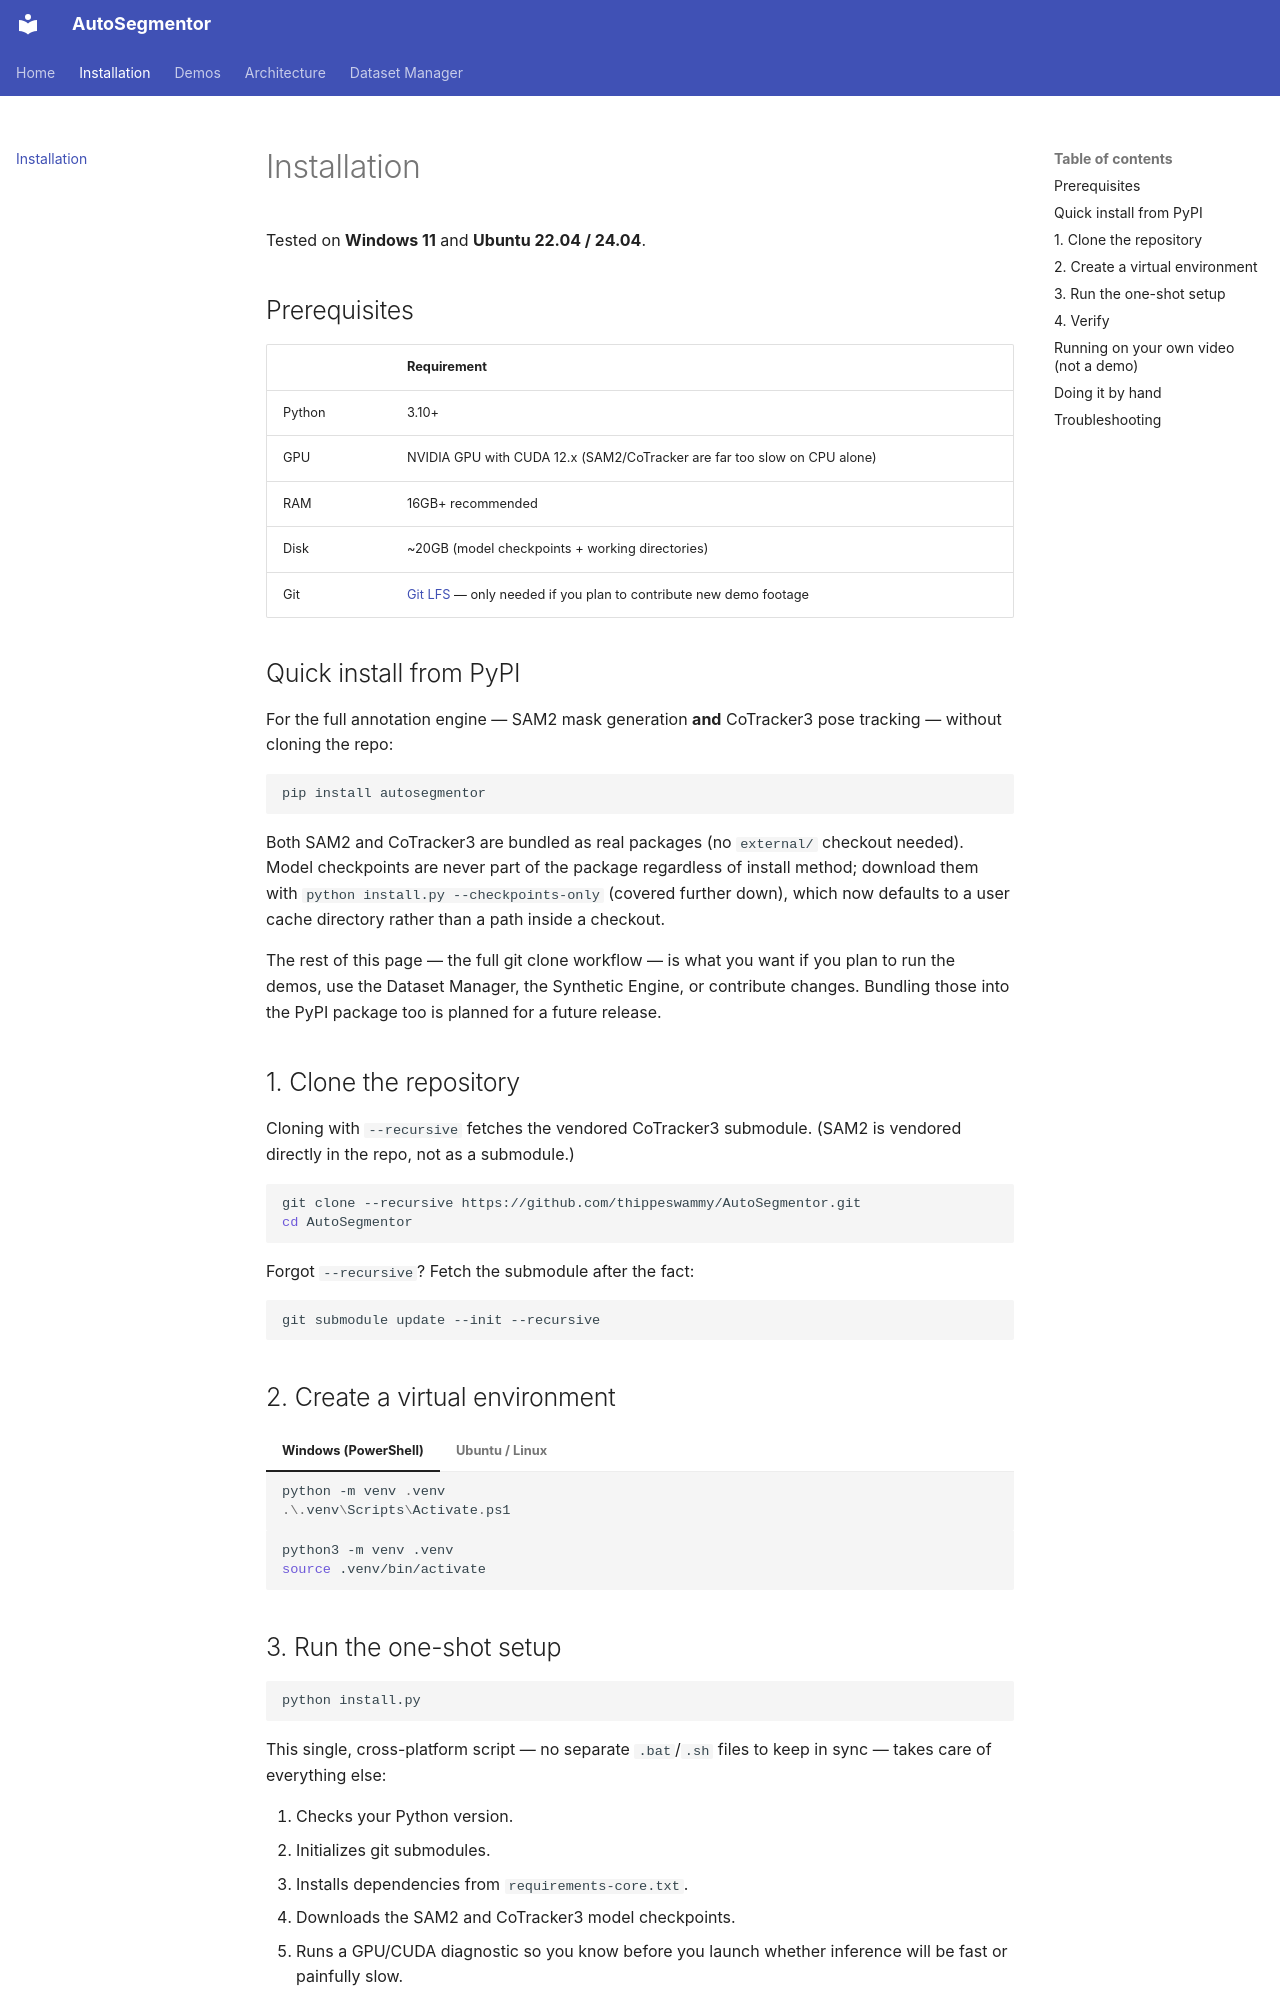

repository: thippeswammy/AutoSegmentor · page: installation/index.html · generator: mkdocs

# Installation

Tested on **Windows 11** and **Ubuntu 22.04 / 24.04**.

## Prerequisites

| | Requirement |
| :--- | :--- |
| Python | 3.10+ |
| GPU | NVIDIA GPU with CUDA 12.x (SAM2/CoTracker are far too slow on CPU alone) |
| RAM | 16GB+ recommended |
| Disk | ~20GB (model checkpoints + working directories) |
| Git | [Git LFS](https://git-lfs.com/) — only needed if you plan to contribute new demo footage |

## Quick install from PyPI

For the full annotation engine — SAM2 mask generation **and** CoTracker3 pose tracking —
without cloning the repo:

```bash
pip install autosegmentor
```

Both SAM2 and CoTracker3 are bundled as real packages (no `external/` checkout needed).
Model checkpoints are never part of the package regardless of install method; download them
with `python install.py --checkpoints-only` (covered further down), which now defaults to a
user cache directory rather than a path inside a checkout.

The rest of this page — the full git clone workflow — is what you want if you plan to run
the demos, use the Dataset Manager, the Synthetic Engine, or contribute changes. Bundling
those into the PyPI package too is planned for a future release.

## 1. Clone the repository

Cloning with `--recursive` fetches the vendored CoTracker3 submodule. (SAM2 is vendored
directly in the repo, not as a submodule.)

```bash
git clone --recursive https://github.com/thippeswammy/AutoSegmentor.git
cd AutoSegmentor
```

Forgot `--recursive`? Fetch the submodule after the fact:

```bash
git submodule update --init --recursive
```

## 2. Create a virtual environment

=== "Windows (PowerShell)"

    ```powershell
    python -m venv .venv
    .\.venv\Scripts\Activate.ps1
    ```

=== "Ubuntu / Linux"

    ```bash
    python3 -m venv .venv
    source .venv/bin/activate
    ```

## 3. Run the one-shot setup

```bash
python install.py
```

This single, cross-platform script — no separate `.bat`/`.sh` files to keep in sync —
takes care of everything else:

1. Checks your Python version.
2. Initializes git submodules.
3. Installs dependencies from `requirements-core.txt`.
4. Downloads the SAM2 and CoTracker3 model checkpoints.
5. Runs a GPU/CUDA diagnostic so you know before you launch whether inference will be fast
   or painfully slow.

Add `--cuda` to also install the optional `flash-attn` speedup — it needs a matching CUDA
build toolchain, which is more commonly already set up on Linux than on Windows, so treat it
as optional either way.

Only need part of it? Every step also runs standalone:

```bash
python install.py --checkpoints-only            # download missing checkpoints
python install.py --checkpoints-only --check    # just verify they're present
python install.py --gpu-check-only              # just the GPU/system diagnostic
```
